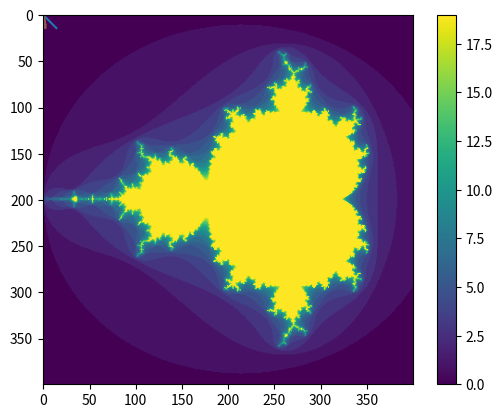

Write Python code to recreate this figure.
## Using Numpy to make and process arrays.

# Numpy is the highly-optimized, super-fast workhorse that underlies much of the scientific computing stack
# see Harris et al. 2020 in Nature for evidence.

import numpy as np

# We're also going to want to look at matrices, so let's import matplotlib too.
# this import statement is more complex, but of key importance, it creates a plt object we'll use later
import matplotlib.pyplot as plt

# Create a 1 dimensional array 15 elements long. np.arange is a FAST version of python range()
a = np.arange(15)

print(a)



plt.plot(a)
plt.show() # As with printing, I've commented out most .show() commands to limit what gets printed. Uncomment to explore.



# Reshape our array into a 2 dimensional array of size 3 by 5.
# NOTE, numpy, and about 60% of computer programming, denotes things in terms of Row then Column (RC order)
# but some things, especially those that regard displaying pixels, denote things as x, y (which note is CR order)
a = np.arange(15).reshape(3, 5)

print(a)

plt.plot(a)
plt.show()





# The above show probably is not what you expected. It has interpreted it as five different lines, but we probably meant to
# think of it as a matrix. For this, use imshow

plt.imshow(a)
plt.show()

# a is an OBJECT, which has lots of useful attributes, such as:

a.shape # (3, 5)
a.ndim # 2
a.dtype.name # 'int64'
a.size # 15
a.itemsize #8 Pro-level question. Why is it 8? Hint 8 * 8 = 64.
type(a) # <class 'numpy.ndarray'>




a = np.array([1,2,3,4])  # RIGHT
# a = np.array(1,2,3,4)    # WRONG: TypeError: array() takes from 1 to 2 positional arguments but 4 were given. Uncomment this to see what happens with error handling.

# 2d version
b = np.array([(1.5,2,3), (4,5,6)])

print('b\n', b)



# Creating an empty array of zeros # NOTICE the extra paranetheses.
np.zeros((3, 4))

# or ones.
np.ones((2, 3), dtype=np.int16)                # dtype can also be specified

# or ones.
r = np.random.random((3, 4))                # dtype can also be specified
# print('r', r)

# Or even faster, just "allocate the memory" with an empty matrix.
c = np.empty((2,3))



print('c:\n', c)
# array([[  3.73603959e-262,   6.02658058e-154,   6.55490914e-260],  # may vary
#        [  5.30498948e-313,   3.14673309e-307,   1.00000000e+000]])

# Array math
a = np.array([20, 30, 40, 50.])
b = np.arange(4)

c = a-b

print('a', a)
print('b', b)
print('c', c)

# ** is the exponent operator in python
d = b**2
print('d', d)

# Numpy also has handy array-enabled math operators
e = 10*np.sin(a)
print('e', e)

# Con also create conditional arrays
f = a<35
print('f', f)




a = np.arange(10)
b = np.arange(12).reshape(3, 4)

# Can access items directly, but need as many indices as there are dimensions
a[2]
b[2, 3]

# Can also access "slices", which are denoted Start, Stop, Stepsize
r = a[1: 9: 2]

# An empty slice argument means use the default
r = a[::2]

# A single colon means use the full thing.
r = a[:]

# Using slices, you can also set individual elements in the array:
r[0] = 33
r[1:3] = 44
print('r', r)



# Setting in this way also can be done according to a condition:
r[r <= 6] = 5
print('r', r)



# Finally, an alternate and possibly more powerful way of setting conditional values is the np.where function
# This function sets anywhere greater than 10 to be 12, otherwise it keeps it at whatever value was already in r
r = np.where(r > 10, 12, r)
print('r', r)



# Looping over arrays
for i in a:
    r = i**(1/3.)
    # print('r', r)



# Loop to get the sum of the array
r = 0
for row in b:
    # print('row', row)
    for value in row:
        # print('value', value)
        r += value

print('slow sum', r)



r = b.sum()
print('fast sum', r)



# Vectorized multiplication (and broadcasting):
a = np.arange(20).reshape(5, 4)
b = np.arange(20).reshape(5, 4)

c = a * b # NOTE: this does element-wise multiplication, not the matrix multiplication you learned in 7-th? grade.
print('c\n', c)



# Numpy will smartly "broadcast" two matrices of different sizes or dimensions so that it works:

d = np.arange(4)
e = a * d # WAIT! Aren't you multiplying two different matrices with different sizes? Yes!
print('e\n', e)



# Also means you can use the same notation to multiply an array (2dim) against a scalar (0dim):
f = a * 6.0
print('f\n', f)



# Plotting with matplotlib.

ax = plt.imshow(b)
plt.show()



# Perhaps you want a colorbar?
ax = plt.imshow(b)
plt.colorbar(ax)
plt.show()




def mandelbrot(h, w, maxit=20 ):
    """Returns an image of the Mandelbrot fractal of size (h,w)."""
    y,x = np.ogrid[ -1.4:1.4:h*1j, -2:0.8:w*1j ]
    c = x+y*1j
    z = c
    divtime = maxit + np.zeros(z.shape, dtype=int)

    for i in range(maxit):
        z = z**2 + c
        diverge = z*np.conj(z) > 2**2            # who is diverging
        div_now = diverge & (divtime==maxit)  # who is diverging now
        divtime[div_now] = i                  # note when
        z[diverge] = 2                        # avoid diverging too much

    return divtime


plt.imshow(mandelbrot(400, 400))
plt.show()



## CLASS ACTIVITY:

# Create a 20 by 40 matrix of random values 0-1, then set the upper left quadrant to 1. Next, set the last COLUMN to 2.
# Finally, change all values less than .5 to be 3.
# You will likely want to use the matrix slicing notation discussed above to set values. i.e.,


a = np.random.random((40, 20))
print(a)
